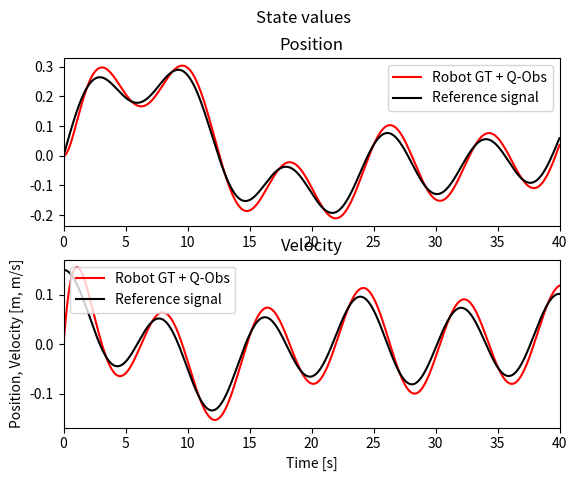
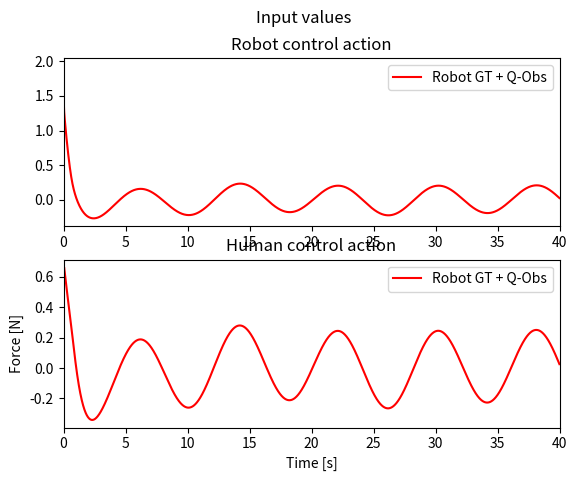
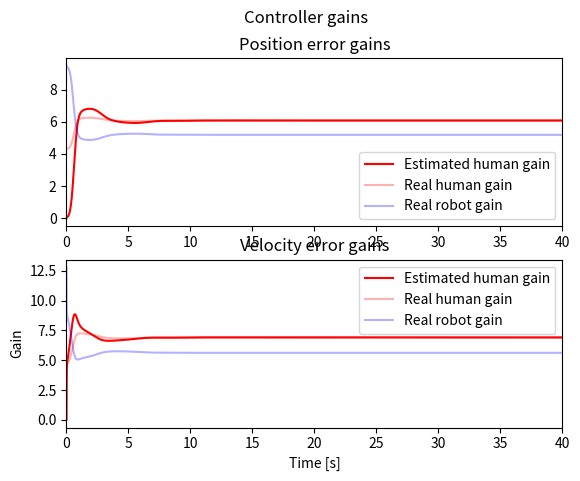
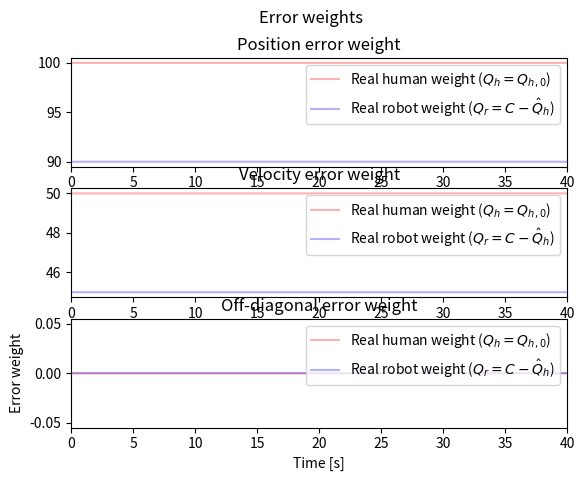
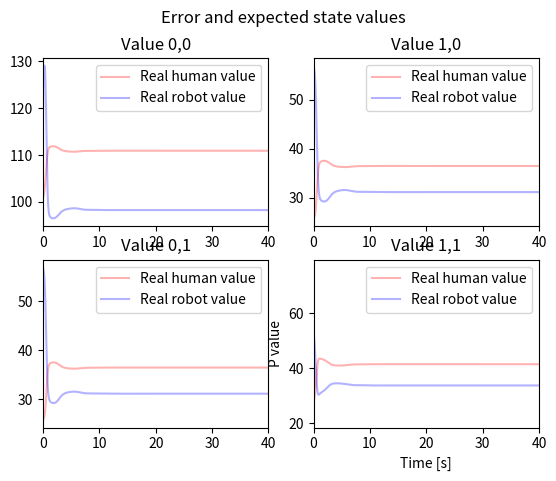
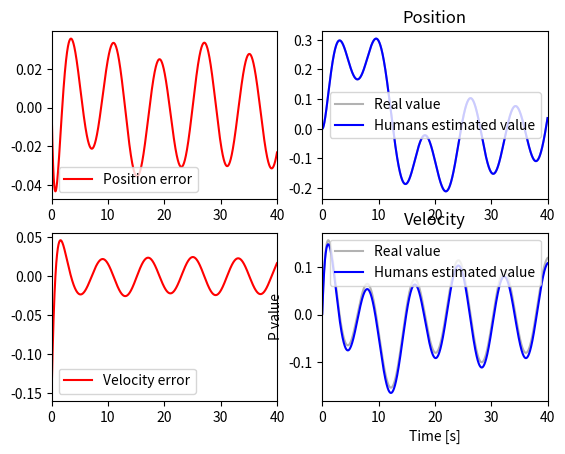

The matplotlib source for these figures, in order:
# CASE 5: Fix Q_0, estimate Q_h and Q_r online, where Q_r changes and noise due to human action is added #

import numpy as np
import scipy.linalg as cp
import matplotlib.pyplot as plt
import time

class DynamicsModel:
    def __init__(self, A, B, I, D, alpha, Gamma, mu, sigma):
        self.A = A
        self.B = B
        self.I = I
        self.D = D
        self.alpha = alpha
        self.Gamma = Gamma
        self.mu = mu
        self.sigma = sigma

    def numerical_integration(self, r, ur, uh, uhhat, y, h):
        k1 = h * self.ydot(r, ur, uh, uhhat, y)
        k2 = h * self.ydot(r, ur, uh, uhhat, y + 0.5 * k1)
        k3 = h * self.ydot(r, ur, uh, uhhat, y + 0.5 * k2)
        k4 = h * self.ydot(r, ur, uh, uhhat, y + k3)

        # Update next value of y
        y_new = y + (1.0 / 6.0) * (k1 + 2 * k2 + 2 * k3 + k4)
        return y_new

    def ydot(self, r, ur, uh, uhhat, y):
        # Unpack y vector
        x = np.array([[y[0]], [y[1]]])
        x_tilde = np.array([[y[2]], [y[3]]])
        x_hat = np.array([[y[4]], [y[5]]])

        # Calculate error vector
        e = x - np.array([[r[0]], [r[1]]])

        # Calculate derivatives
        # Real response
        x_dot = np.matmul(self.A, x) + self.B * (ur + uh)

        # Estimated responses
        x_hat_dot = np.matmul(self.A, x) + self.B * (ur + uhhat)

        # Estimation error
        x_tilde_dot = x_hat_dot - x_dot

        pseudo_B = 1/(np.matmul(B.transpose(), B)) * B.transpose()
        u_h_tilde = np.matmul(pseudo_B, x_tilde_dot)
        m_squared = 1 + 2 * np.matmul(e.transpose(), e)
        L_hhat_dot = (1/m_squared) * u_h_tilde * np.matmul(self.Gamma, e)

        ydot = np.array([x_dot.transpose(), x_tilde_dot.transpose(), x_hat_dot.transpose(), L_hhat_dot.transpose()]).flatten()

        return ydot

    def compute_gains(self, Q, R, Lhat):
        A_c = self.A - self.B * Lhat
        P = cp.solve_continuous_are(A_c, self.B, Q, R)
        L = 1 / R * np.matmul(self.B.transpose(), P)
        return L, P

    def compute_inputs(self, Q, R, Lhat, e):
        L, P = self.compute_gains(Q, R, Lhat)
        u = np.inner(-L, e)
        uhat = np.inner(-Lhat, e)
        return u, uhat, L, Lhat, P



    def simulate(self, N, h, r, y0, Cval, Qh0, R):
        # E: 0. H - GT + Obs & R - GT + Obs, 1. H - GT + Obs & R - GT Static, 2. H - GT + Obs & R - LQ static,
        # y = [x, x_r_tilde, x_h_tilde, x_r_hat, x_h_hat, Ph1hat, Ph2hat, Pr1hat, Pr2hat]
        y = np.zeros((N + 1, 8))

        # Estimator vectors
        Qhhat = np.zeros((N + 1, 2, 2))
        Phhat = np.zeros((N + 1, 2, 2))
        Ph = np.zeros((N, 2, 2))
        Pr = np.zeros((N, 2, 2))
        Qh = np.zeros((N, 2, 2))
        Qr = np.zeros((N, 2, 2))
        Lhhat = np.zeros((N + 1, 2))
        uhhat = np.zeros(N)

        # Real vectors
        Lh = np.zeros((N, 2))
        Lr = np.zeros((N, 2))
        ref = np.zeros((N + 1, 2))
        e = np.zeros((N, 2))
        xhhat = np.zeros((N, 2))
        xrhat = np.zeros((N, 2))
        ur = np.zeros(N)
        uhbar = np.zeros(N)
        vh = np.zeros(N)
        uh = np.zeros(N)
        y[0, :] = y0


        for i in range(N):
            # Human cost is fixed, Robot cost based on estimator
            C = np.array([[Cval[i], 0], [0, 0.5*Cval[i]]])
            Qr[i, :, :] = 0.3 * C
            Qh[i, :, :] = Qh0

            # Calcuate derivative(s) of reference
            if i > 0:
                ref[i, :] = np.array([r[i], (r[i] - r[i - 1]) / h])
            else:
                ref[i, :] = np.array([r[i], (r[i]) / h])

            # Compute inputs
            xhhat[i, :] = y[i, 4:6]
            e[i, :] = (y[i, 0:2] - ref[i, :])
            ur[i], uhhat[i], Lr[i, :], Lhat, Pr[i, :, :] = self.compute_inputs(Qr[i, :, :], R, Lhhat[i, :], e[i, :])
            uhbar[i], urhat, Lh[i, :], Lrhat, Ph[i, :, :] = self.compute_inputs(Qh[i, :, :], R, Lr[i, :], e[i, :])
            # vh[i] = np.random.normal(self.mu, self.sigma, 1)
            # uh[i] = uhbar[i] + vh[i]
            uh[i] = uhbar[i]

            # Integrate a time-step
            y[i + 1, :] = dynamics_model.numerical_integration(ref[i, :], ur[i], uh[i], uhhat[i], y[i, :], h)
            Lhhat[i + 1, :] = np.array([y[i+1, 6], y[i+1, 7]])


        return ref, ur, uhbar, vh, uh, y, Lhhat, Lh, Lr, Qh, Qr, Ph, Pr, e, xhhat

# Dynamics
I = 6 #kg
D = -0.2 #N/m

A = np.array([[0, 1], [0, -D/I]])
B = np.array([[0], [1/I]])

# alpha = 100000 * (Gamma)
# alpha = 100000 * np.array([[1, 0], [0, 1]])
alpha = 1000
Gamma = alpha * np.array([[4, 0], [0, 4]])
mu = 0.0
sigma = 0.0

# Initial values
pos0 = 0
vel0 = 0
x_d = 0.1

# Simulation
t = 40
h = 0.01
N = round(t/h)
T = np.array(range(N)) * h

# Simulated Human Settings
# True cost values
Qh_e = 100
Qh_v = 50
Qh0 = np.array([[Qh_e, 0], [0, Qh_v]])

# Estimated cost value
Qh_e_hat = 0
Qh_v_hat = 0
Qh_hat = np.array([[Qh_e_hat, 0], [0, Qh_v_hat]])

# Robot cost values
# Cval = np.array([120 * np.ones(round(0.5*N)), 300 * np.ones(round(0.5*N))]).flatten()
Cval = np.array([300 * np.ones(round(N))]).flatten()
C = np.array([[Cval[0], 0], [0, 100]])
R = np.array([[1]])
Qr_hat = C - Qh_hat

# Reference signal
fs1 = 1/8
fs2 = 1/20
fs3 = 1/37
fs4 = 1/27
r = x_d * (np.sin(2*np.pi*fs1*T) + np.sin(2*np.pi*fs2*T) + np.sin(2*np.pi*fs3*T) + np.sin(2*np.pi*fs4*T))

# Robot estimate has an estimator for the human cost
# Human estimate has an estimator for the robot cots
x0 = np.array([pos0, vel0])
x_r_hat0 = x0
x_h_hat0 = x0
x_r_tilde0 = np.array([0, 0])
x_h_tilde0 = np.array([0, 0])
# Ph0 = cp.solve_continuous_are(A, B, Qh_hat, R)
# Pr0 = cp.solve_continuous_are(A - 1/R * B * np.matmul(B.transpose(), Ph0), B, Qr_hat, R)
Ph0 = np.zeros((2, 2))
Pr0 = np.zeros((2, 2))

# y = [x, x_r_hat, x_r_tilde, Ph_hat, x_h_hat, x_h_tilde, Pr_hat]
y0o = np.array([x0, x_h_tilde0, x_h_hat0, Ph0[0]])
y0 = y0o.flatten()

# Initialize model
dynamics_model = DynamicsModel(A, B, I, D, alpha, Gamma, mu, sigma)

print("Starting simulation")
start = time.time()
# Simulate
ref, u_0, uh_bar_0, vh_0, uh_0, y_0, L_hhat_0, L_h_0, L_r_0, Qh_0, Qr_0, Ph, Pr, e, xhhat = dynamics_model.simulate(N, h, r, y0, Cval, Qh0, R)
end = time.time()
print(t, " seconds simulation of took ", end - start, "seconds")

labels_robot = "Robot"
labels_human = "Human"
label_E0 = "Robot GT + Q-Obs"
label_E1 = "Robot static gain"
label_E0r = "Estimated human"
label_E1r = "Estimated robot"

figa, (ax1a, ax2a) = plt.subplots(2)
figa.suptitle('State values')
plt.xlabel("Time [s]")
plt.ylabel("Position, Velocity [m, m/s]")

figb, (ax1b, ax2b) = plt.subplots(2)
figb.suptitle('Input values')
plt.xlabel("Time [s]")
plt.ylabel("Force [N]")

figc, (ax1c, ax2c) = plt.subplots(2)
figc.suptitle('Controller gains')
plt.xlabel("Time [s]")
plt.ylabel("Gain")

figd, (ax1d, ax2d, ax3d) = plt.subplots(3)
figd.suptitle('Error weights')
plt.xlabel("Time [s]")
plt.ylabel("Error weight")

fige, ((ax1e, ax2e), (ax3e, ax4e)) = plt.subplots(2, 2)
fige.suptitle('P values')
plt.xlabel("Time [s]")
plt.ylabel("P value")

figf, ((ax1f, ax2f), (ax3f, ax4f)) = plt.subplots(2, 2)
fige.suptitle('Error and expected state values')
plt.xlabel("Time [s]")
plt.ylabel("P value")

ax1a.plot(T, y_0[:-1, 0], 'r-', label=label_E0)
ax1a.plot(T, ref[:-1, 0], 'k-', label="Reference signal")
ax1a.set_title("Position")
ax1a.legend()
ax1a.set(xlim=(0,t))
ax2a.plot(T, y_0[:-1, 1], 'r-', label=label_E0)
ax2a.plot(T, ref[:-1, 1], 'k-', label="Reference signal")
ax2a.set_title("Velocity")
ax2a.set(xlim=(0,t))
ax2a.legend()

ax1b.plot(T, u_0, 'r-', label=label_E0)
ax1b.set_title("Robot control action")
ax1b.legend()
ax1b.set(xlim=(0,t))
ax2b.plot(T, uh_0, 'r-', alpha=1, label=label_E0)
# ax2b.plot(T, uh_bar_0, 'r-', label="Noiseless Signal")
ax2b.set_title("Human control action")
ax2b.set(xlim=(0,t))
ax2b.legend()

ax1c.plot(T, L_hhat_0[:-1, 0] ,'r-', label="Estimated human gain")
ax1c.plot(T, L_h_0[:, 0] ,'r-', alpha=0.3, label="Real human gain")
# ax1c.plot(T, L_rhat_0[:, 0] ,'b-', label="Estimated robot gain")
ax1c.plot(T, L_r_0[:, 0] ,'b-', alpha=0.3, label="Real robot gain")
ax1c.set_title("Position error gains")
ax1c.set(xlim=(0,t))
ax1c.legend()
ax2c.plot(T, L_hhat_0[:-1, 1] ,'r-', label="Estimated human gain")
ax2c.plot(T, L_h_0[:, 1] ,'r-', alpha=0.3, label="Real human gain")
# ax2c.plot(T, L_rhat_0[:, 1] ,'b-', label="Estimated robot gain")
ax2c.plot(T, L_r_0[:, 1] ,'b-', alpha=0.3, label="Real robot gain")
ax2c.set_title("Velocity error gains")
ax2c.set(xlim=(0,t))
ax2c.legend()

# ax1d.plot(T, Qhhat_0[:-1, 0, 0],'r-', label="Estimated human weight")
ax1d.plot(T, Qh_0[:, 0, 0],'r-', alpha=0.3, label="Real human weight ($Q_h = Q_{h,0}$)")
# ax1d.plot(T, Qrhat_0[:-1, 0, 0],'b-', label="Estimated robot weight")
ax1d.plot(T, Qr_0[:, 0, 0],'b-', alpha=0.3, label="Real robot weight ($Q_r = C - \hat{Q}_{h}$)")
ax1d.set_title("Position error weight")
ax1d.set(xlim=(0,t))
ax1d.legend()
# ax2d.plot(T, Qhhat_0[:-1, 1, 1],'r-', label="Estimated human weight")
ax2d.plot(T, Qh_0[:, 1, 1],'r-', alpha=0.3, label="Real human weight ($Q_h = Q_{h,0}$)")
# ax2d.plot(T, Qrhat_0[:-1, 1, 1],'b-', label="Estimated robot weight")
ax2d.plot(T, Qr_0[:, 1, 1],'b-', alpha=0.3, label="Real robot weight ($Q_r = C - \hat{Q}_{h}$)")
ax2d.set_title("Velocity error weight")
ax2d.set(xlim=(0,t))
ax2d.legend()
# ax3d.plot(T, Qhhat_0[:-1, 0, 1],'r-', label="Estimated human weight")
ax3d.plot(T, Qh_0[:, 0, 1],'r-', alpha=0.3, label="Real human weight ($Q_h = Q_{h,0}$)")
# ax3d.plot(T, Qrhat_0[:-1, 0, 1],'b-', label="Estimated robot weight")
ax3d.plot(T, Qr_0[:, 0, 1],'b-', alpha=0.3, label="Real robot weight ($Q_r = C - \hat{Q}_{h}$)")
ax3d.set_title("Off-diagonal error weight")
ax3d.set(xlim=(0,t))
ax3d.legend()

# ax1e.plot(T, Phhat[:-1, 0, 0],'r-', label="Estimated human value")
ax1e.plot(T, Ph[:, 0, 0],'r-', alpha=0.3, label="Real human value")
# ax1e.plot(T, Prhat[:-1, 0, 0],'b-', label="Estimated robot value")
ax1e.plot(T, Pr[:, 0, 0],'b-', alpha=0.3, label="Real robot value")
ax1e.set_title("Value 0,0")
ax1e.set(xlim=(0,t))
ax1e.legend()
# ax4e.plot(T, Phhat[:-1, 1, 1],'r-', label="Estimated human value")
ax4e.plot(T, Ph[:, 1, 1],'r-', alpha=0.3, label="Real human value")
# ax4e.plot(T, Prhat[:-1, 1, 1],'b-', label="Estimated robot value")
ax4e.plot(T, Pr[:, 1, 1],'b-', alpha=0.3, label="Real robot value")
ax4e.set_title("Value 1,1")
ax4e.set(xlim=(0,t))
ax4e.legend()
# ax3e.plot(T, Phhat[:-1, 0, 1],'r-', label="Estimated human value")
ax3e.plot(T, Ph[:, 0, 1],'r-', alpha=0.3, label="Real human value")
# ax3e.plot(T, Prhat[:-1, 0, 1],'b-', label="Estimated robot value")
ax3e.plot(T, Pr[:, 0, 1],'b-', alpha=0.3, label="Real robot value")
ax3e.set_title("Value 0,1")
ax3e.set(xlim=(0,t))
ax3e.legend()
# ax2e.plot(T, Phhat[:-1, 1, 0],'r-', label="Estimated human value")
ax2e.plot(T, Ph[:, 1, 0],'r-', alpha=0.3, label="Real human value")
# ax2e.plot(T, Prhat[:-1, 1, 0],'b-', label="Estimated robot value")
ax2e.plot(T, Pr[:, 1, 0],'b-', alpha=0.3, label="Real robot value")
ax2e.set_title("Value 1,0")
ax2e.set(xlim=(0,t))
ax2e.legend()

ax1f.plot(T, e[:, 0],'r-', label="Position error")
ax1f.set(xlim=(0,t))
ax1f.legend()
ax3f.plot(T, e[:, 1],'r-', label="Velocity error")
ax3f.set(xlim=(0,t))
ax3f.legend()
# ax2f.plot(T, xrhat[:, 0],'r-', label="Robots estimated value")
ax2f.plot(T, y_0[:-1, 0],'k-', alpha=0.3, label="Real value")
ax2f.plot(T, xhhat[:, 0],'b-', label="Humans estimated value")
ax2f.set_title("Position")
ax2f.set(xlim=(0,t))
ax2f.legend()
# ax4f.plot(T, xrhat[:, 1],'r-', label="Robots estimated value")
ax4f.plot(T, y_0[:-1, 1],'k-', alpha=0.3, label="Real value")
ax4f.plot(T, xhhat[:, 1],'b-', label="Humans estimated value")
ax4f.set_title("Velocity")
ax4f.set(xlim=(0,t))
ax4f.legend()


plt.show()